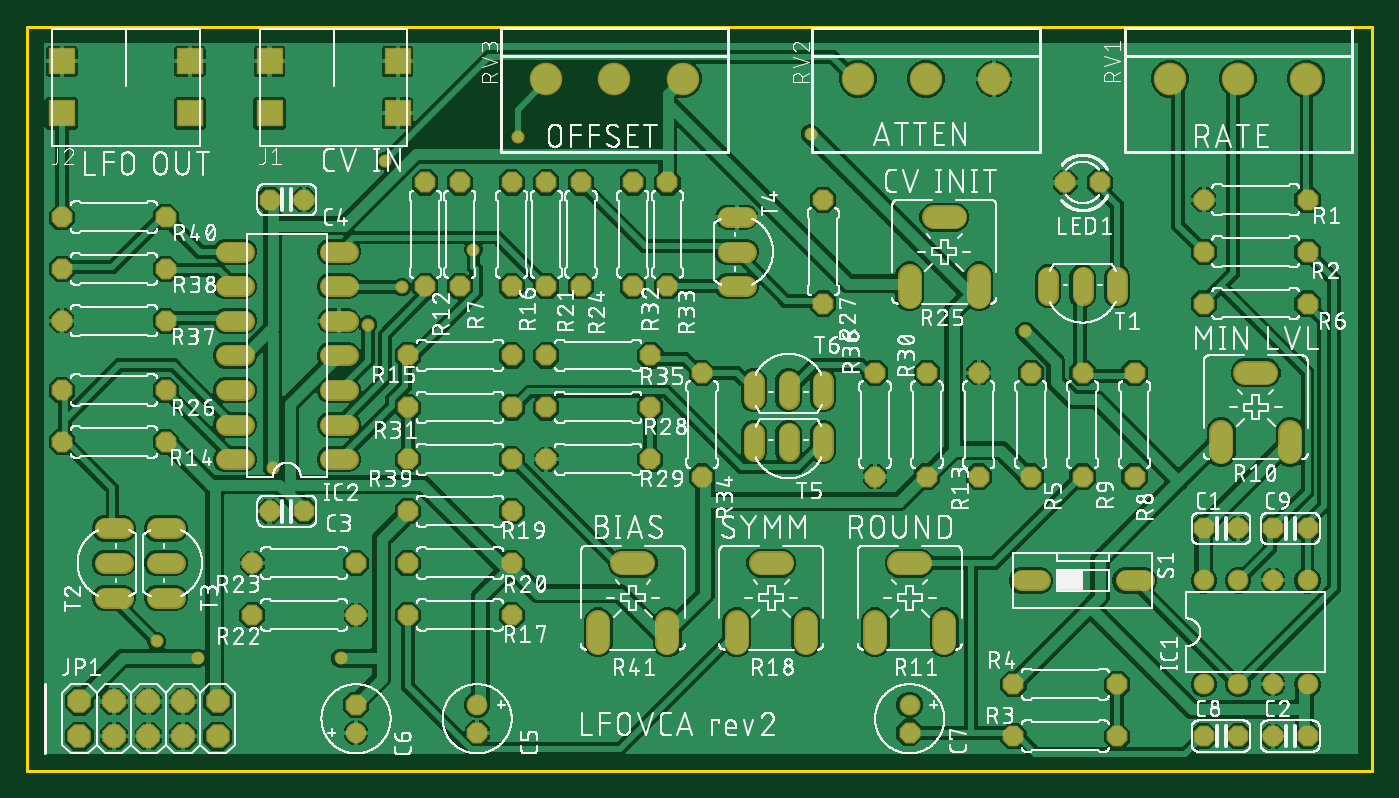
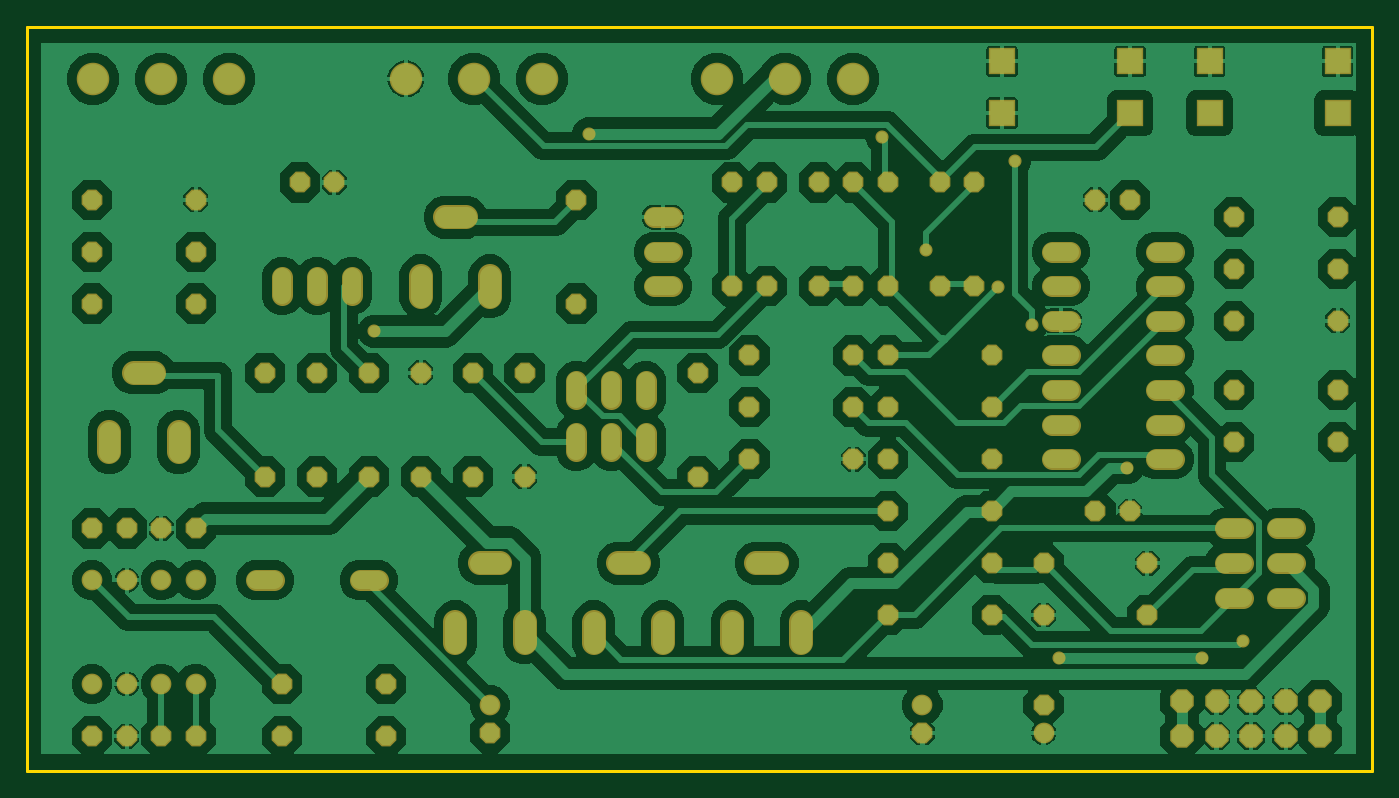
Circuit board: 6 layer files. Board 98.7 x 54.6 mm.
- bottom_copper: copper_bottom.gbr (159102 bytes)
- top_copper: copper_top.gbr (193499 bytes)
- outline: profile.gbr (219 bytes)
- top_silk: silkscreen_top.gbr (583537 bytes)
- bottom_mask: soldermask_bottom.gbr (5077 bytes)
- top_mask: soldermask_top.gbr (5074 bytes)

=== bottom_copper: copper_bottom.gbr (159102 bytes, source omitted) ===
=== top_copper: copper_top.gbr (193499 bytes, source omitted) ===
=== outline: profile.gbr ===
G04 EAGLE Gerber RS-274X export*
G75*
%MOMM*%
%FSLAX34Y34*%
%LPD*%
%IN*%
%IPPOS*%
%AMOC8*
5,1,8,0,0,1.08239X$1,22.5*%
G01*
%ADD10C,0.254000*%


D10*
X0Y0D02*
X987300Y0D01*
X987300Y546000D01*
X0Y546000D01*
X0Y0D01*
M02*

=== top_silk: silkscreen_top.gbr (583537 bytes, source omitted) ===
=== bottom_mask: soldermask_bottom.gbr ===
G04 EAGLE Gerber RS-274X export*
G75*
%MOMM*%
%FSLAX34Y34*%
%LPD*%
%INSoldermask Bottom*%
%IPPOS*%
%AMOC8*
5,1,8,0,0,1.08239X$1,22.5*%
G01*
%ADD10P,1.649562X8X292.500000*%
%ADD11C,1.524000*%
%ADD12P,1.649562X8X22.500000*%
%ADD13P,1.649562X8X202.500000*%
%ADD14P,1.649562X8X112.500000*%
%ADD15C,1.524000*%
%ADD16C,1.727200*%
%ADD17C,2.387600*%
%ADD18R,2.003200X2.003200*%
%ADD19P,1.869504X8X22.500000*%
%ADD20C,0.959600*%


D10*
X647700Y27940D03*
D11*
X647700Y48260D03*
D12*
X863600Y25400D03*
X889000Y25400D03*
X914400Y177800D03*
X939800Y177800D03*
X863600Y177800D03*
X889000Y177800D03*
X914400Y25400D03*
X939800Y25400D03*
D13*
X203200Y190500D03*
X177800Y190500D03*
X203200Y419100D03*
X177800Y419100D03*
D10*
X330200Y27940D03*
D11*
X330200Y48260D03*
D14*
X241300Y48260D03*
D11*
X241300Y27940D03*
X863600Y63500D03*
X889000Y63500D03*
X889000Y139700D03*
X863600Y139700D03*
X914400Y63500D03*
X939800Y63500D03*
X914400Y139700D03*
X939800Y139700D03*
D15*
X235204Y228600D02*
X221996Y228600D01*
X221996Y254000D02*
X235204Y254000D01*
X235204Y381000D02*
X221996Y381000D01*
X159004Y381000D02*
X145796Y381000D01*
X221996Y279400D02*
X235204Y279400D01*
X235204Y304800D02*
X221996Y304800D01*
X221996Y355600D02*
X235204Y355600D01*
X235204Y330200D02*
X221996Y330200D01*
X159004Y355600D02*
X145796Y355600D01*
X145796Y330200D02*
X159004Y330200D01*
X159004Y304800D02*
X145796Y304800D01*
X145796Y279400D02*
X159004Y279400D01*
X159004Y254000D02*
X145796Y254000D01*
X145796Y228600D02*
X159004Y228600D01*
D13*
X787400Y431800D03*
X762000Y431800D03*
D12*
X863600Y419100D03*
X939800Y419100D03*
D16*
X909320Y292100D02*
X894080Y292100D01*
X876300Y248920D02*
X876300Y233680D01*
X927100Y233680D02*
X927100Y248920D01*
X655320Y152400D02*
X640080Y152400D01*
X622300Y109220D02*
X622300Y93980D01*
X673100Y93980D02*
X673100Y109220D01*
D14*
X292100Y355600D03*
X292100Y431800D03*
D10*
X698500Y292100D03*
X698500Y215900D03*
D12*
X25400Y241300D03*
X101600Y241300D03*
X279400Y304800D03*
X355600Y304800D03*
D10*
X355600Y431800D03*
X355600Y355600D03*
D12*
X279400Y114300D03*
X355600Y114300D03*
D16*
X538480Y152400D02*
X553720Y152400D01*
X520700Y109220D02*
X520700Y93980D01*
X571500Y93980D02*
X571500Y109220D01*
D12*
X279400Y190500D03*
X355600Y190500D03*
X863600Y381000D03*
X939800Y381000D03*
X279400Y152400D03*
X355600Y152400D03*
D10*
X381000Y431800D03*
X381000Y355600D03*
D13*
X241300Y114300D03*
X165100Y114300D03*
D12*
X165100Y152400D03*
X241300Y152400D03*
X25400Y279400D03*
X101600Y279400D03*
D14*
X406400Y355600D03*
X406400Y431800D03*
D16*
X665480Y406400D02*
X680720Y406400D01*
X647700Y363220D02*
X647700Y347980D01*
X698500Y347980D02*
X698500Y363220D01*
D10*
X584200Y419100D03*
X584200Y342900D03*
D13*
X457200Y266700D03*
X381000Y266700D03*
D12*
X381000Y228600D03*
X457200Y228600D03*
X723900Y25400D03*
X800100Y25400D03*
D10*
X660400Y292100D03*
X660400Y215900D03*
D13*
X355600Y266700D03*
X279400Y266700D03*
D10*
X444500Y431800D03*
X444500Y355600D03*
X469900Y431800D03*
X469900Y355600D03*
X495300Y292100D03*
X495300Y215900D03*
D13*
X457200Y304800D03*
X381000Y304800D03*
D14*
X622300Y215900D03*
X622300Y292100D03*
D12*
X25400Y330200D03*
X101600Y330200D03*
D13*
X101600Y368300D03*
X25400Y368300D03*
D12*
X279400Y228600D03*
X355600Y228600D03*
X723900Y63500D03*
X800100Y63500D03*
D16*
X452120Y152400D02*
X436880Y152400D01*
X419100Y109220D02*
X419100Y93980D01*
X469900Y93980D02*
X469900Y109220D01*
D13*
X101600Y406400D03*
X25400Y406400D03*
D10*
X736600Y292100D03*
X736600Y215900D03*
D13*
X939800Y342900D03*
X863600Y342900D03*
D10*
X317500Y431800D03*
X317500Y355600D03*
X812800Y292100D03*
X812800Y215900D03*
X774700Y292100D03*
X774700Y215900D03*
D17*
X939000Y508000D03*
X889000Y508000D03*
X839000Y508000D03*
X709600Y508000D03*
X659600Y508000D03*
X609600Y508000D03*
X481000Y508000D03*
X431000Y508000D03*
X381000Y508000D03*
D15*
X729996Y139700D02*
X743204Y139700D01*
X806196Y139700D02*
X819404Y139700D01*
X749300Y348996D02*
X749300Y362204D01*
X800100Y362204D02*
X800100Y348996D01*
X774700Y348996D02*
X774700Y362204D01*
X70104Y177800D02*
X56896Y177800D01*
X56896Y127000D02*
X70104Y127000D01*
X70104Y152400D02*
X56896Y152400D01*
X94996Y127000D02*
X108204Y127000D01*
X108204Y177800D02*
X94996Y177800D01*
X94996Y152400D02*
X108204Y152400D01*
X514096Y406400D02*
X527304Y406400D01*
X527304Y355600D02*
X514096Y355600D01*
X514096Y381000D02*
X527304Y381000D01*
X584200Y247904D02*
X584200Y234696D01*
X533400Y234696D02*
X533400Y247904D01*
X558800Y247904D02*
X558800Y234696D01*
X533400Y272796D02*
X533400Y286004D01*
X584200Y286004D02*
X584200Y272796D01*
X558800Y272796D02*
X558800Y286004D01*
D18*
X25400Y520700D03*
X119400Y520700D03*
X25400Y482700D03*
X119400Y482700D03*
X177800Y520700D03*
X271800Y520700D03*
X177800Y482700D03*
X271800Y482700D03*
D19*
X38100Y25400D03*
X38100Y50800D03*
X63500Y25400D03*
X63500Y50800D03*
X88900Y25400D03*
X88900Y50800D03*
X114300Y25400D03*
X114300Y50800D03*
X139700Y25400D03*
X139700Y50800D03*
D20*
X360000Y465000D03*
X575000Y467500D03*
X125000Y82500D03*
X230000Y82500D03*
X732500Y322500D03*
X180000Y222500D03*
X275000Y355000D03*
X250000Y327500D03*
X262500Y447500D03*
X327500Y382500D03*
X95000Y95000D03*
M02*

=== top_mask: soldermask_top.gbr ===
G04 EAGLE Gerber RS-274X export*
G75*
%MOMM*%
%FSLAX34Y34*%
%LPD*%
%INSoldermask Top*%
%IPPOS*%
%AMOC8*
5,1,8,0,0,1.08239X$1,22.5*%
G01*
%ADD10P,1.649562X8X292.500000*%
%ADD11C,1.524000*%
%ADD12P,1.649562X8X22.500000*%
%ADD13P,1.649562X8X202.500000*%
%ADD14P,1.649562X8X112.500000*%
%ADD15C,1.524000*%
%ADD16C,1.727200*%
%ADD17C,2.387600*%
%ADD18R,2.003200X2.003200*%
%ADD19P,1.869504X8X22.500000*%
%ADD20C,0.959600*%


D10*
X647700Y27940D03*
D11*
X647700Y48260D03*
D12*
X863600Y25400D03*
X889000Y25400D03*
X914400Y177800D03*
X939800Y177800D03*
X863600Y177800D03*
X889000Y177800D03*
X914400Y25400D03*
X939800Y25400D03*
D13*
X203200Y190500D03*
X177800Y190500D03*
X203200Y419100D03*
X177800Y419100D03*
D10*
X330200Y27940D03*
D11*
X330200Y48260D03*
D14*
X241300Y48260D03*
D11*
X241300Y27940D03*
X863600Y63500D03*
X889000Y63500D03*
X889000Y139700D03*
X863600Y139700D03*
X914400Y63500D03*
X939800Y63500D03*
X914400Y139700D03*
X939800Y139700D03*
D15*
X235204Y228600D02*
X221996Y228600D01*
X221996Y254000D02*
X235204Y254000D01*
X235204Y381000D02*
X221996Y381000D01*
X159004Y381000D02*
X145796Y381000D01*
X221996Y279400D02*
X235204Y279400D01*
X235204Y304800D02*
X221996Y304800D01*
X221996Y355600D02*
X235204Y355600D01*
X235204Y330200D02*
X221996Y330200D01*
X159004Y355600D02*
X145796Y355600D01*
X145796Y330200D02*
X159004Y330200D01*
X159004Y304800D02*
X145796Y304800D01*
X145796Y279400D02*
X159004Y279400D01*
X159004Y254000D02*
X145796Y254000D01*
X145796Y228600D02*
X159004Y228600D01*
D13*
X787400Y431800D03*
X762000Y431800D03*
D12*
X863600Y419100D03*
X939800Y419100D03*
D16*
X909320Y292100D02*
X894080Y292100D01*
X876300Y248920D02*
X876300Y233680D01*
X927100Y233680D02*
X927100Y248920D01*
X655320Y152400D02*
X640080Y152400D01*
X622300Y109220D02*
X622300Y93980D01*
X673100Y93980D02*
X673100Y109220D01*
D14*
X292100Y355600D03*
X292100Y431800D03*
D10*
X698500Y292100D03*
X698500Y215900D03*
D12*
X25400Y241300D03*
X101600Y241300D03*
X279400Y304800D03*
X355600Y304800D03*
D10*
X355600Y431800D03*
X355600Y355600D03*
D12*
X279400Y114300D03*
X355600Y114300D03*
D16*
X538480Y152400D02*
X553720Y152400D01*
X520700Y109220D02*
X520700Y93980D01*
X571500Y93980D02*
X571500Y109220D01*
D12*
X279400Y190500D03*
X355600Y190500D03*
X863600Y381000D03*
X939800Y381000D03*
X279400Y152400D03*
X355600Y152400D03*
D10*
X381000Y431800D03*
X381000Y355600D03*
D13*
X241300Y114300D03*
X165100Y114300D03*
D12*
X165100Y152400D03*
X241300Y152400D03*
X25400Y279400D03*
X101600Y279400D03*
D14*
X406400Y355600D03*
X406400Y431800D03*
D16*
X665480Y406400D02*
X680720Y406400D01*
X647700Y363220D02*
X647700Y347980D01*
X698500Y347980D02*
X698500Y363220D01*
D10*
X584200Y419100D03*
X584200Y342900D03*
D13*
X457200Y266700D03*
X381000Y266700D03*
D12*
X381000Y228600D03*
X457200Y228600D03*
X723900Y25400D03*
X800100Y25400D03*
D10*
X660400Y292100D03*
X660400Y215900D03*
D13*
X355600Y266700D03*
X279400Y266700D03*
D10*
X444500Y431800D03*
X444500Y355600D03*
X469900Y431800D03*
X469900Y355600D03*
X495300Y292100D03*
X495300Y215900D03*
D13*
X457200Y304800D03*
X381000Y304800D03*
D14*
X622300Y215900D03*
X622300Y292100D03*
D12*
X25400Y330200D03*
X101600Y330200D03*
D13*
X101600Y368300D03*
X25400Y368300D03*
D12*
X279400Y228600D03*
X355600Y228600D03*
X723900Y63500D03*
X800100Y63500D03*
D16*
X452120Y152400D02*
X436880Y152400D01*
X419100Y109220D02*
X419100Y93980D01*
X469900Y93980D02*
X469900Y109220D01*
D13*
X101600Y406400D03*
X25400Y406400D03*
D10*
X736600Y292100D03*
X736600Y215900D03*
D13*
X939800Y342900D03*
X863600Y342900D03*
D10*
X317500Y431800D03*
X317500Y355600D03*
X812800Y292100D03*
X812800Y215900D03*
X774700Y292100D03*
X774700Y215900D03*
D17*
X939000Y508000D03*
X889000Y508000D03*
X839000Y508000D03*
X709600Y508000D03*
X659600Y508000D03*
X609600Y508000D03*
X481000Y508000D03*
X431000Y508000D03*
X381000Y508000D03*
D15*
X729996Y139700D02*
X743204Y139700D01*
X806196Y139700D02*
X819404Y139700D01*
X749300Y348996D02*
X749300Y362204D01*
X800100Y362204D02*
X800100Y348996D01*
X774700Y348996D02*
X774700Y362204D01*
X70104Y177800D02*
X56896Y177800D01*
X56896Y127000D02*
X70104Y127000D01*
X70104Y152400D02*
X56896Y152400D01*
X94996Y127000D02*
X108204Y127000D01*
X108204Y177800D02*
X94996Y177800D01*
X94996Y152400D02*
X108204Y152400D01*
X514096Y406400D02*
X527304Y406400D01*
X527304Y355600D02*
X514096Y355600D01*
X514096Y381000D02*
X527304Y381000D01*
X584200Y247904D02*
X584200Y234696D01*
X533400Y234696D02*
X533400Y247904D01*
X558800Y247904D02*
X558800Y234696D01*
X533400Y272796D02*
X533400Y286004D01*
X584200Y286004D02*
X584200Y272796D01*
X558800Y272796D02*
X558800Y286004D01*
D18*
X25400Y520700D03*
X119400Y520700D03*
X25400Y482700D03*
X119400Y482700D03*
X177800Y520700D03*
X271800Y520700D03*
X177800Y482700D03*
X271800Y482700D03*
D19*
X38100Y25400D03*
X38100Y50800D03*
X63500Y25400D03*
X63500Y50800D03*
X88900Y25400D03*
X88900Y50800D03*
X114300Y25400D03*
X114300Y50800D03*
X139700Y25400D03*
X139700Y50800D03*
D20*
X360000Y465000D03*
X575000Y467500D03*
X125000Y82500D03*
X230000Y82500D03*
X732500Y322500D03*
X180000Y222500D03*
X275000Y355000D03*
X250000Y327500D03*
X262500Y447500D03*
X327500Y382500D03*
X95000Y95000D03*
M02*

